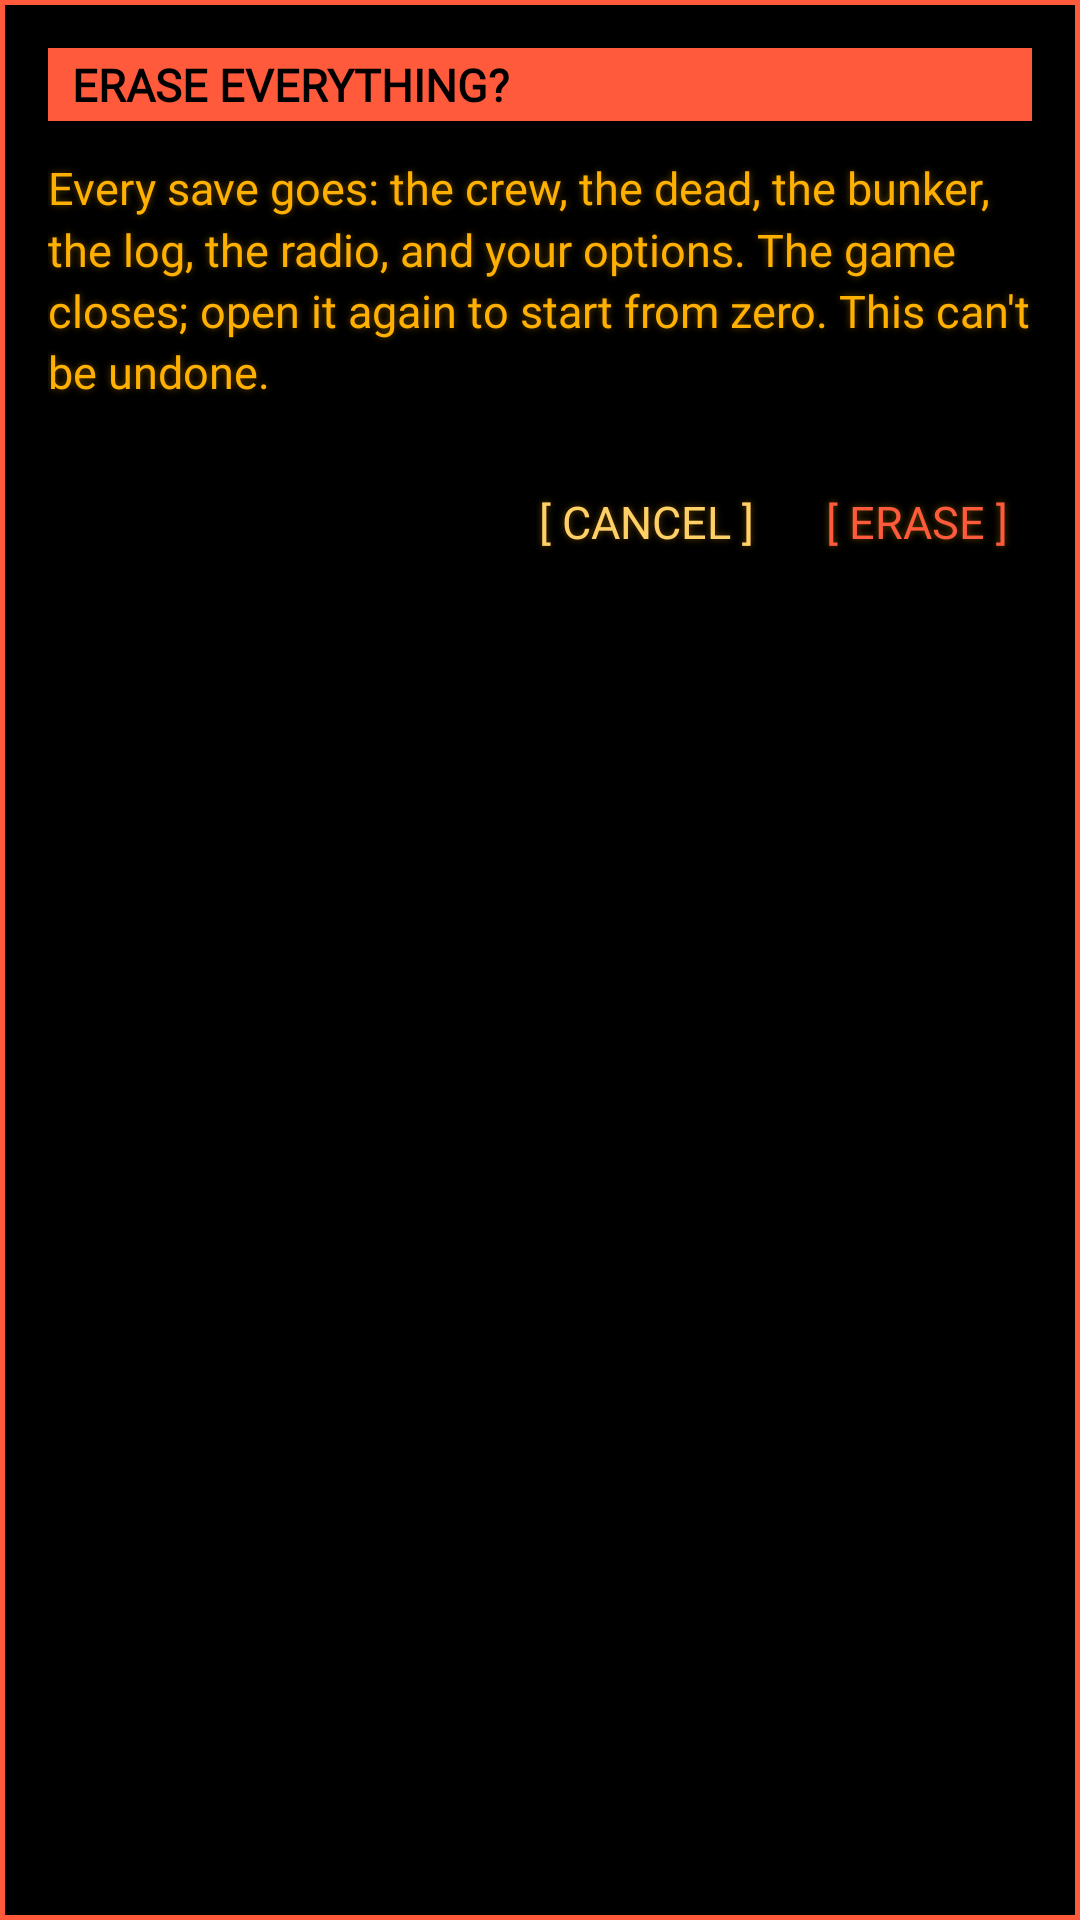

Here is an Android app screen rendered from its layout file. Give the layout XML and the strings, colors and styles it references.
<!-- AndroidManifest.xml: application theme Theme.Estatica -->
<!-- res/layout/dialog_reset.xml -->
<?xml version="1.0" encoding="utf-8"?>
<LinearLayout xmlns:android="http://schemas.android.com/apk/res/android"
    xmlns:tools="http://schemas.android.com/tools"
    android:layout_width="match_parent"
    android:layout_height="wrap_content"
    android:background="@drawable/bg_dialog"
    android:orientation="vertical"
    android:padding="16dp">

    <TextView
        style="@style/TerminalHeader"
        android:layout_width="match_parent"
        android:layout_height="wrap_content"
        android:accessibilityHeading="true"
        tools:targetApi="28"
        android:background="@color/danger"
        android:text="@string/reset_title" />

    <TextView
        style="@style/TerminalText"
        android:layout_width="match_parent"
        android:layout_height="wrap_content"
        android:layout_marginTop="12dp"
        android:text="@string/reset_body" />

    <LinearLayout
        android:layout_width="match_parent"
        android:layout_height="wrap_content"
        android:layout_marginTop="16dp"
        android:baselineAligned="false"
        android:gravity="end"
        android:orientation="horizontal">

        <TextView
            android:id="@+id/resetCancel"
            style="@style/TerminalButton"
            android:layout_width="wrap_content"
            android:layout_height="wrap_content"
            android:text="@string/reset_cancel" />

        <TextView
            android:id="@+id/resetConfirm"
            style="@style/TerminalButton"
            android:layout_width="wrap_content"
            android:layout_height="wrap_content"
            android:layout_marginStart="8dp"
            android:text="@string/reset_confirm"
            android:textColor="@color/danger" />
    </LinearLayout>
</LinearLayout>
<!-- resources referenced by this layout -->
<resources>
  <color name="danger">#FF5A3C</color>
  <!-- drawable bg_dialog (drawable) -->
  <?xml version="1.0" encoding="utf-8"?>
  <shape xmlns:android="http://schemas.android.com/apk/res/android">
      <solid android:color="@color/terminal_bg" />
      <stroke
          android:width="1.5dp"
          android:color="@color/danger" />
  </shape>
  <string name="reset_body">Every save goes: the crew, the dead, the bunker, the log, the radio, and your options. The game closes; open it again to start from zero. This can\'t be undone.</string>
  <string name="reset_cancel">[ CANCEL ]</string>
  <string name="reset_confirm">[ ERASE ]</string>
  <string name="reset_title">ERASE EVERYTHING?</string>
  <style name="TerminalButton" parent="TerminalText.Bright">
          <item name="android:background">@drawable/bg_terminal_button</item>
          <item name="android:minHeight">48dp</item>
          <item name="android:gravity">center_vertical</item>
          <item name="android:paddingStart">8dp</item>
          <item name="android:paddingEnd">8dp</item>
          <item name="android:clickable">true</item>
          <item name="android:focusable">true</item>
      </style>
  <style name="TerminalHeader" parent="TerminalText.Bright">
          <item name="android:background">@color/amber</item>
          <item name="android:textColor">@color/terminal_bg</item>
          <item name="android:textStyle">bold</item>
          <item name="android:paddingStart">8dp</item>
          <item name="android:paddingEnd">8dp</item>
          <item name="android:paddingTop">2dp</item>
          <item name="android:paddingBottom">2dp</item>
          <item name="android:shadowRadius">0</item>
      </style>
  <style name="TerminalText">
          <item name="android:fontFamily">@font/terminal</item>
          <item name="android:textSize">15sp</item>
          <item name="android:textColor">@color/amber</item>
          <item name="android:lineSpacingMultiplier">1.15</item>
          
          <item name="android:shadowColor">@color/amber_glow</item>
          <item name="android:shadowRadius">6</item>
          <item name="android:shadowDx">0</item>
          <item name="android:shadowDy">0</item>
      </style>
  <style name="Theme.Estatica" parent="android:Theme.Material.NoActionBar">
          <item name="android:windowBackground">@color/terminal_bg</item>
          <item name="android:statusBarColor">@color/terminal_bg</item>
          <item name="android:navigationBarColor">@color/terminal_bg</item>
          <item name="android:colorAccent">@color/amber</item>
          <item name="android:colorControlActivated">@color/amber</item>
          <item name="android:textColorHighlight">@color/amber_dim</item>
          <item name="android:textColorPrimary">@color/amber</item>
      </style>
  <color name="terminal_bg">#000000</color>
  <style name="TerminalText.Bright">
          <item name="android:textColor">@color/amber_bright</item>
      </style>
  <!-- drawable bg_terminal_button (drawable) -->
  <?xml version="1.0" encoding="utf-8"?>
  <ripple xmlns:android="http://schemas.android.com/apk/res/android"
      android:color="@color/amber_hint">
      <item android:id="@android:id/mask">
          <color android:color="@color/amber" />
      </item>
  </ripple>
  <color name="amber">#FFB000</color>
  <color name="amber_glow">#66FFB000</color>
  <color name="amber_dim">#B37B00</color>
  <color name="amber_bright">#FFD066</color>
  <color name="amber_hint">#664600</color>
</resources>
